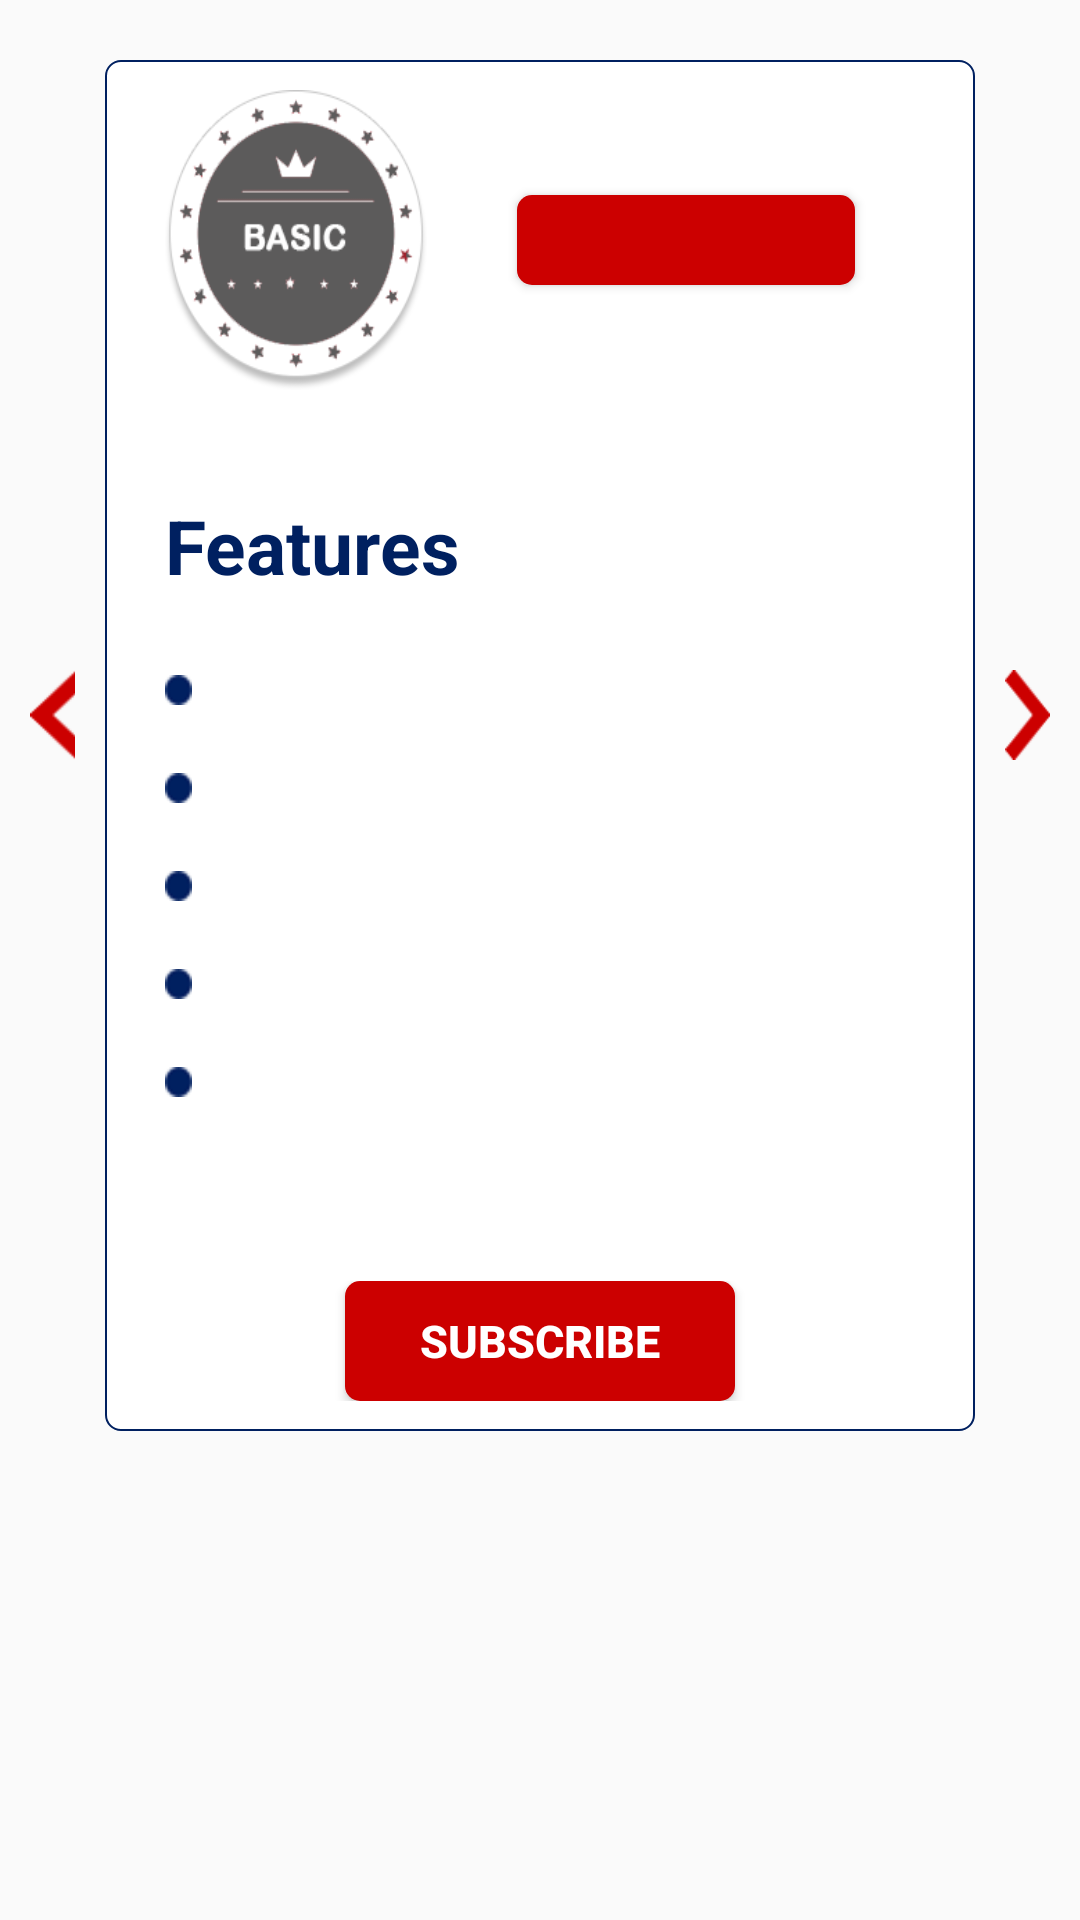

Android layout source for this screen:
<!-- AndroidManifest.xml: application theme AppTheme -->
<!-- res/layout/activity_basic.xml -->
<?xml version="1.0" encoding="utf-8"?>
<ScrollView android:layout_height="match_parent"
    android:layout_width="match_parent"
    xmlns:android="http://schemas.android.com/apk/res/android">

    <LinearLayout
        android:layout_width="match_parent"
        android:layout_height="match_parent"
        android:orientation="horizontal">

        <LinearLayout
            android:layout_marginLeft="10dp"
            android:layout_gravity="center"
            android:layout_weight="1"
            android:layout_width="wrap_content"
            android:layout_height="wrap_content">

            <ImageView
                android:layout_width="20dp"
                android:layout_height="30dp"
                android:background="@drawable/arr2"/>

        </LinearLayout>


    <LinearLayout
        android:layout_weight="10"
        android:layout_marginLeft="10dp"
        android:layout_marginRight="10dp"
        android:id="@+id/mainll"
        android:background="@drawable/border"
        android:layout_marginTop="20dp"
        android:layout_width="match_parent"
        android:layout_height="wrap_content"
        android:orientation="vertical"
        android:layout_alignParentTop="true"
        android:layout_centerHorizontal="true">


        <LinearLayout
            android:layout_weight="1"
            android:layout_marginTop="10dp"
            android:layout_marginBottom="10dp"
            android:gravity="center"
            android:layout_marginLeft="20dp"
            android:layout_marginRight="20dp"
            android:layout_width="match_parent"
            android:layout_height="100dp"
            android:orientation="horizontal">

            <ImageView
                android:layout_marginRight="0dp"
                android:layout_weight="1"
                android:layout_width="25dp"
                android:layout_height="wrap_content"
                android:background="@drawable/basic"/>
            <Button
                android:id="@+id/buy"
                android:layout_marginRight="20dp"
                android:layout_marginLeft="30dp"
                android:layout_weight="1"
                android:textSize="15dp"
                android:background="@drawable/round_corner2"
                android:textStyle="bold"
                android:textColor="#ffffff"
                android:layout_width="50dp"
                android:layout_height="30dp" />

        </LinearLayout>


        <LinearLayout
            android:layout_weight="1"
            android:layout_marginTop="15dp"
            android:layout_marginBottom="15dp"
            android:layout_marginLeft="20dp"
            android:layout_marginRight="20dp"
            android:layout_width="match_parent"
            android:layout_height="match_parent"
            android:orientation="vertical">

            <TextView
                android:gravity="center_vertical"
                android:layout_marginTop="10dp"
                android:layout_width="match_parent"
                android:layout_height="wrap_content"
                android:text="Features"
                android:textSize="25sp"
                android:textColor="#002060"
                android:textStyle="bold"/>


            <LinearLayout
                android:layout_marginTop="20dp"
                android:layout_width="match_parent"
                android:layout_height="match_parent"
                android:orientation="vertical">

                <LinearLayout
                    android:id="@+id/ll1"
                    android:layout_weight="1"
                    android:layout_width="match_parent"
                    android:layout_height="wrap_content"
                    android:orientation="horizontal"
                    android:gravity="center">

                    <ImageView
                        android:id="@+id/iv1"
                        android:layout_weight="0.2"
                        android:background="@drawable/bullet"
                        android:layout_width="10dp"
                        android:layout_height="10dp" />
                    <TextView
                        android:id="@+id/tv1"
                        android:layout_marginLeft="10dp"
                        android:textSize="17sp"
                        android:textColor="#002060"
                        android:textStyle="bold"
                        android:layout_weight="1.8"
                        android:layout_width="match_parent"
                        android:layout_height="wrap_content" />

                </LinearLayout>
                <LinearLayout
                    android:id="@+id/ll2"
                    android:layout_marginTop="10dp"
                    android:layout_weight="1"
                    android:layout_width="match_parent"
                    android:layout_height="wrap_content"
                    android:orientation="horizontal"
                    android:gravity="center">

                    <ImageView
                        android:id="@+id/iv2"
                        android:layout_weight="0.2"
                        android:background="@drawable/bullet"
                        android:layout_width="10dp"
                        android:layout_height="10dp" />
                    <TextView
                        android:id="@+id/tv2"
                        android:layout_marginLeft="10dp"
                        android:textSize="17sp"
                        android:textColor="#002060"
                        android:textStyle="bold"
                        android:layout_weight="1.8"
                        android:layout_width="match_parent"
                        android:layout_height="wrap_content" />

                </LinearLayout>
                <LinearLayout
                    android:id="@+id/ll3"
                    android:layout_marginTop="10dp"
                    android:layout_weight="1"
                    android:layout_width="match_parent"
                    android:layout_height="wrap_content"
                    android:orientation="horizontal"
                    android:gravity="center">

                    <ImageView
                        android:id="@+id/iv3"
                        android:layout_weight="0.2"
                        android:background="@drawable/bullet"
                        android:layout_width="10dp"
                        android:layout_height="10dp" />
                    <TextView
                        android:id="@+id/tv3"
                        android:layout_marginLeft="10dp"
                        android:textSize="17sp"
                        android:textColor="#002060"
                        android:textStyle="bold"
                        android:layout_weight="1.8"
                        android:layout_width="match_parent"
                        android:layout_height="wrap_content" />

                </LinearLayout>
                <LinearLayout
                    android:id="@+id/ll4"
                    android:layout_marginTop="10dp"
                    android:layout_weight="1"
                    android:layout_width="match_parent"
                    android:layout_height="wrap_content"
                    android:orientation="horizontal"
                    android:gravity="center">

                    <ImageView
                        android:id="@+id/iv4"
                        android:layout_weight="0.2"
                        android:background="@drawable/bullet"
                        android:layout_width="10dp"
                        android:layout_height="10dp" />
                    <TextView
                        android:id="@+id/tv4"
                        android:layout_marginLeft="10dp"
                        android:textSize="17sp"
                        android:textColor="#002060"
                        android:textStyle="bold"
                        android:layout_weight="1.8"
                        android:layout_width="match_parent"
                        android:layout_height="wrap_content" />

                </LinearLayout>
                <LinearLayout
                    android:id="@+id/ll5"
                    android:layout_marginTop="10dp"
                    android:layout_weight="1"
                    android:layout_width="match_parent"
                    android:layout_height="wrap_content"
                    android:orientation="horizontal"
                    android:gravity="center">

                    <ImageView
                        android:id="@+id/iv5"
                        android:layout_weight="0.2"
                        android:background="@drawable/bullet"
                        android:layout_width="10dp"
                        android:layout_height="10dp" />
                    <TextView
                        android:id="@+id/tv5"
                        android:layout_marginLeft="10dp"
                        android:textSize="17sp"
                        android:textColor="#002060"
                        android:textStyle="bold"
                        android:layout_weight="1.8"
                        android:layout_width="match_parent"
                        android:layout_height="wrap_content" />

                </LinearLayout>
            </LinearLayout>
        </LinearLayout>
        <LinearLayout
            android:layout_marginTop="40dp"
            android:layout_marginBottom="10dp"
            android:layout_weight="1"
            android:layout_width="match_parent"
            android:layout_height="wrap_content"
            android:gravity="center">

            <Button
                android:id="@+id/subscription"
                android:layout_width="130dp"
                android:layout_height="40dp"
                android:text="Subscribe"
                android:textSize="15dp"
                android:background="@drawable/round_corner2"
                android:textStyle="bold"
                android:textColor="#ffffff"/>

        </LinearLayout>

    </LinearLayout>

        <LinearLayout
            android:layout_marginRight="10dp"
            android:layout_gravity="center"
            android:layout_weight="1"
            android:layout_width="20dp"
            android:layout_height="30dp">

            <ImageView
                android:layout_width="match_parent"
                android:layout_height="match_parent"
                android:background="@drawable/arr"/>

        </LinearLayout>

    </LinearLayout>

</ScrollView>
<!-- resources referenced by this layout -->
<resources>
  <!-- drawable arr: png bitmap (drawable, 767 bytes) -->
  <!-- drawable arr2: png bitmap (drawable, 767 bytes) -->
  <!-- drawable basic: png bitmap (drawable, 19270 bytes) -->
  <!-- drawable border (drawable) -->
  <?xml version="1.0" encoding="utf-8"?>
  <shape
      xmlns:android="http://schemas.android.com/apk/res/android"
      android:shape="rectangle">
      <corners
          android:radius="5dp"
          android:topRightRadius="5dp"
          android:topLeftRadius="5dp"
          android:bottomLeftRadius="5dp"
          android:bottomRightRadius="5dp"
          />
      <solid android:color="#ffffff"
          />
      <stroke
          android:width=".6dip"
          android:color="#002060" />
  </shape>
  <!-- drawable bullet: png bitmap (drawable, 471 bytes) -->
  <!-- drawable round_corner2 (drawable) -->
  <?xml version="1.0" encoding="utf-8"?>
  <shape xmlns:android="http://schemas.android.com/apk/res/android" >
  
      <corners
          android:radius="5dp"
          android:topRightRadius="5dp"
          android:topLeftRadius="5dp"
          android:bottomLeftRadius="5dp"
          android:bottomRightRadius="5dp"
          />
      <solid
          android:color="#cc0000"/>
  
  </shape>
  <style name="AppTheme" parent="Theme.AppCompat.Light.NoActionBar">
          
          <item name="colorPrimary">@color/colorPrimary</item>
          <item name="colorPrimaryDark">@color/colorPrimaryDark</item>
          <item name="colorAccent">@color/colorAccent</item>
      </style>
  <!-- not gathered from this repository: default colours our renderer supplied (Android Studio template values) -->
  <color name="colorPrimary">#FF6200EE</color>
  <color name="colorPrimaryDark">#FF3700B3</color>
  <color name="colorAccent">#FF03DAC5</color>
</resources>
